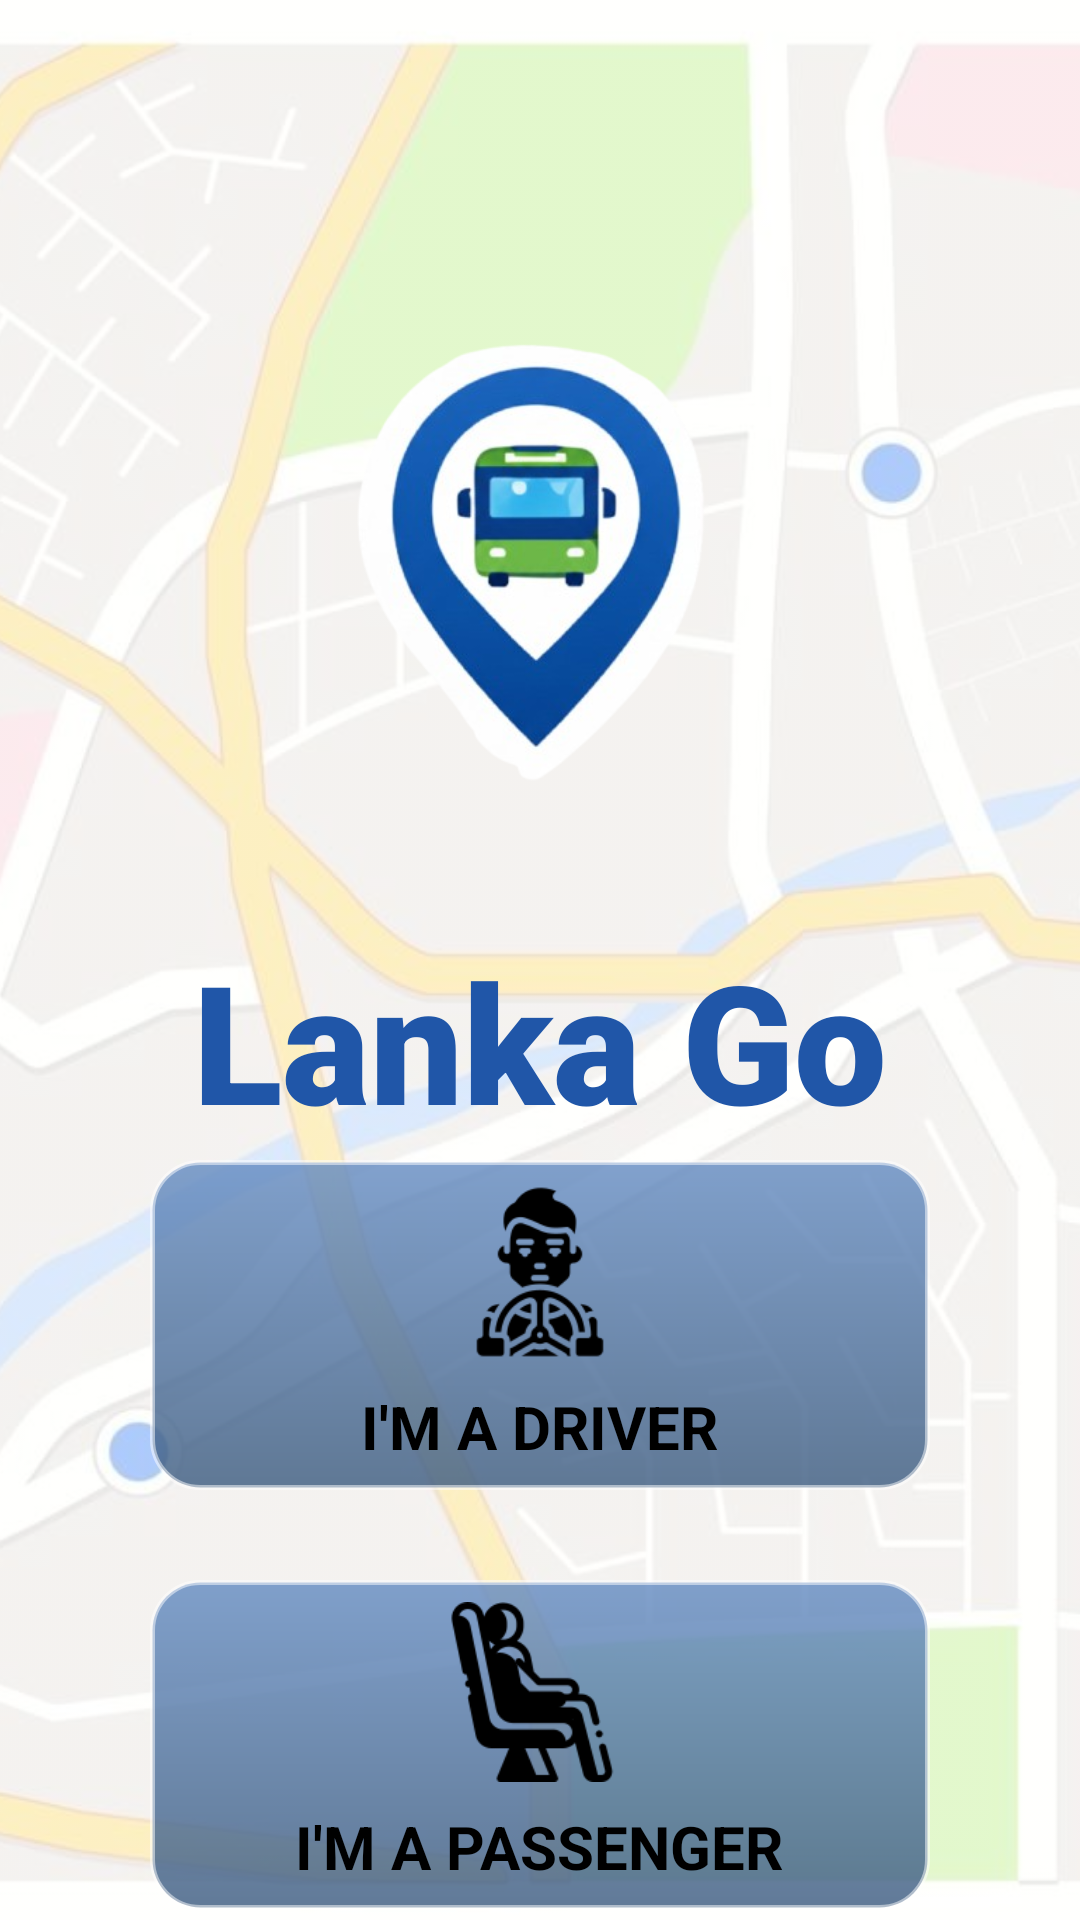

Here is an Android app screen rendered from its layout file. Give the layout XML and the strings, colors and styles it references.
<!-- AndroidManifest.xml: application theme Theme.LankaGotest -->
<!-- res/layout/activity_role_selection.xml -->
<?xml version="1.0" encoding="utf-8"?>
<androidx.constraintlayout.widget.ConstraintLayout
    xmlns:android="http://schemas.android.com/apk/res/android"
    xmlns:app="http://schemas.android.com/apk/res-auto"
    android:layout_width="match_parent"
    android:layout_height="match_parent"
    android:background="@android:color/white">

    <ImageView
        android:id="@+id/bgMap"
        android:layout_width="match_parent"
        android:layout_height="match_parent"
        android:alpha="0.4"
        android:scaleType="centerCrop"
        android:src="@drawable/map"
        android:contentDescription="@null" />

    <LinearLayout
        android:id="@+id/logoSection"
        android:layout_width="wrap_content"
        android:layout_height="wrap_content"
        android:layout_marginTop="60dp"
        android:gravity="center"
        android:orientation="vertical"
        app:layout_constraintEnd_toEndOf="parent"
        app:layout_constraintStart_toStartOf="parent"
        app:layout_constraintTop_toTopOf="parent">

        <ImageView
            android:layout_width="250dp"
            android:layout_height="250dp"
            android:src="@drawable/logo"
            android:contentDescription="@string/lanka_go" />

        <TextView
            android:layout_width="wrap_content"
            android:layout_height="wrap_content"
            android:fontFamily="sans-serif-black"
            android:text="@string/lanka_go"
            android:textColor="#2056A8"
            android:textSize="55sp"
            android:textStyle="bold" />

    </LinearLayout>

    <LinearLayout
        android:layout_width="match_parent"
        android:layout_height="wrap_content"
        android:gravity="center"
        android:orientation="vertical"
        app:layout_constraintBottom_toBottomOf="parent"
        app:layout_constraintEnd_toEndOf="parent"
        app:layout_constraintStart_toStartOf="parent"
        app:layout_constraintTop_toBottomOf="@id/logoSection">

        <LinearLayout
            android:id="@+id/btnSelectDriver"
            android:layout_width="260dp"
            android:layout_height="110dp"
            android:background="@drawable/bg_role_button"
            android:gravity="center"
            android:orientation="vertical"
            android:elevation="4dp"
            android:clickable="true"
            android:focusable="true">

            <ImageView
                android:layout_width="60dp"
                android:layout_height="60dp"
                android:src="@drawable/driver"
                app:tint="@android:color/black"
                android:contentDescription="@null" />

            <TextView
                android:layout_width="wrap_content"
                android:layout_height="wrap_content"
                android:layout_marginTop="8dp"
                android:text="@string/driver_label"
                android:textColor="@android:color/black"
                android:textSize="20sp"
                android:textStyle="bold" />
        </LinearLayout>

        <LinearLayout
            android:id="@+id/btnSelectPassenger"
            android:layout_width="260dp"
            android:layout_height="110dp"
            android:layout_marginTop="30dp"
            android:background="@drawable/bg_role_button"
            android:clickable="true"
            android:elevation="4dp"
            android:focusable="true"
            android:gravity="center"
            android:orientation="vertical">

            <ImageView
                android:layout_width="60dp"
                android:layout_height="60dp"
                android:contentDescription="@null"
                android:src="@drawable/passenger"
                app:tint="@android:color/black" />

            <TextView
                android:layout_width="wrap_content"
                android:layout_height="wrap_content"
                android:layout_marginTop="8dp"
                android:text="@string/passenger_label"
                android:textColor="@android:color/black"
                android:textSize="20sp"
                android:textStyle="bold" />
        </LinearLayout>
    </LinearLayout>

</androidx.constraintlayout.widget.ConstraintLayout>
<!-- resources referenced by this layout -->
<resources>
  <!-- drawable bg_role_button (drawable) -->
  <?xml version="1.0" encoding="utf-8"?>
  <shape xmlns:android="http://schemas.android.com/apk/res/android">
      <gradient
          android:angle="270"
          android:startColor="#CC628AC1"
          android:endColor="#CC3A597E" />
      <corners android:radius="16dp" />
      <stroke
          android:width="1.5dp"
          android:color="#80FFFFFF" /> </shape>
  <!-- drawable driver: png bitmap (drawable, 4158 bytes) -->
  <!-- drawable logo: png bitmap (drawable, 105668 bytes) -->
  <!-- drawable map: jpg bitmap (drawable, 59746 bytes) -->
  <!-- drawable passenger: png bitmap (drawable, 6636 bytes) -->
  <string name="driver_label">I\'M A DRIVER</string>
  <string name="lanka_go">Lanka Go</string>
  <string name="passenger_label">I\'M A PASSENGER</string>
  <style name="Theme.LankaGotest" parent="Theme.MaterialComponents.DayNight.NoActionBar">
          
          <item name="colorPrimary">@color/purple_500</item>
          <item name="colorPrimaryVariant">@color/purple_700</item>
          <item name="colorOnPrimary">@color/white</item>
          
          <item name="colorSecondary">@color/teal_200</item>
          <item name="colorSecondaryVariant">@color/teal_700</item>
          <item name="colorOnSecondary">@color/black</item>
          
          <item name="android:statusBarColor">?attr/colorPrimaryVariant</item>
  
          
          <item name="viewInflaterClass">com.google.android.material.theme.MaterialComponentsViewInflater</item>
          <item name="windowActionBar">false</item>
          <item name="windowNoTitle">true</item>
      </style>
  <!-- not gathered from this repository: default colours our renderer supplied (Android Studio template values) -->
  <color name="purple_500">#FF6200EE</color>
  <color name="purple_700">#FF3700B3</color>
  <color name="teal_200">#FF03DAC5</color>
  <color name="teal_700">#FF018786</color>
  <color name="black">#FF000000</color>
  <color name="white">#FFFFFFFF</color>
</resources>
